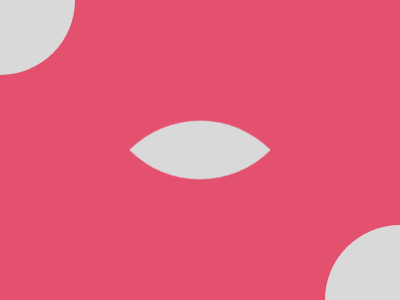

Reproduce this picture with HTML and CSS.

<div id="a" class="s"></div><div id="b" class="s"></div><div id="c"></div>
<style>.s{width:75;height:75;position:fixed;background:#D9D9D9}#a{border-bottom-right-radius:200px;inset:0}#b{border-top-left-radius:200px;right:0;bottom:0}#c{background:#D9D9D9;width:100;height:100;border-radius: 100%0;transform:rotate(45deg);top:100;left:150;position:fixed}*{background:#E3516E}</style>
